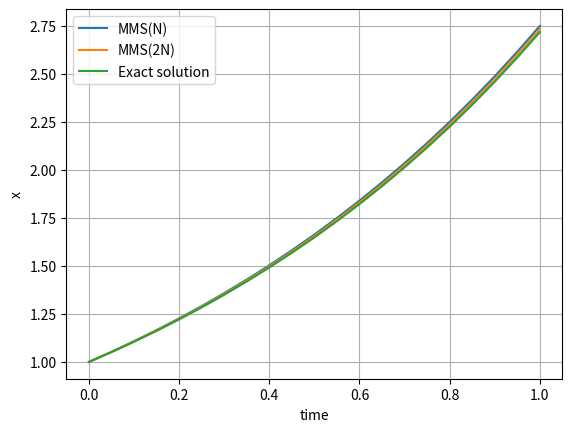

Python code for this plot:
"""
This script performs the numerical verification via method of manufactured solution (MMS) of the
SCIANTIX solver "NewtonBlackburn"

[redacted]
Ref: Oberkampf , W. L., Trucano , T. G., and Hirsch , C. (December 21, 2004). "Verification, validation, and predictive capability in computational engineering and physics." ASME. Appl. Mech. Rev. September 2004; 57(5): 345–384. https://doi.org/10.1115/1.1767847

"""

import numpy as np
import matplotlib.pyplot as plt

# ODE: dx/dt = S - Lx

# Manufactured parameters
# -----------------------
# L = t
# S = exp(t) (1+t)

def L_mms(t):
  return t

def S_mms(t):
  return np.exp(t) * (1+t)

# Manufactured solution
# ---------------------
# x = exp(t)
# dx/dt = exp(t)
# dx/dt = exp(t) = exp(t)(1+t)-t exp(t)

def mms_solver(N, ti, tf):
  
  h = (tf - ti) / N
  t = np.linspace(ti, tf, N+1)
  x = np.ones_like(t)
  x[0] = 1 # initial condition

  for i in range(N): # temporal loop
    L = L_mms(t[i+1])
    S = S_mms(t[i+1])

    # SCIANTIX solver
    x[i+1] = (x[i] + S * h)/(1 + L*h)

  return x

def orderOfConvergence(error1, error2):
  return 1 - np.log2(2*error2/error1)

def error(mms, timeStepNumber, ti, tf):
  analyticalSolution = np.exp(np.linspace(ti,tf,timeStepNumber+1))
  return abs(mms-analyticalSolution)/analyticalSolution

# MMS verification
ti, tf = 0, 1

# Solution with N time steps
N = 20
time1 = np.linspace(ti,tf,N+1)
mms1 = mms_solver(N, ti, tf)

# Solution with 2N time steps
N2 = 2*N
time2 = np.linspace(ti,tf,N2+1)
mms2 = mms_solver(N2, ti, tf)

error1 = error(mms1, N, ti, tf)
error2 = error(mms2, N2, ti, tf)

plt.plot(time1, mms1, label='MMS(N)')
plt.plot(time2, mms2, label='MMS(2N)')
plt.plot(time1, np.exp(np.linspace(ti,tf,N+1)), label='Exact solution')
plt.ylabel('x')
plt.xlabel('time')
plt.legend()
plt.grid()
plt.show()

# fig, ax = plt.subplots()
# plt.plot(time1, error1, label = 'error(N)')
# plt.plot(time2, error2, label = 'error(2N)')
# plt.ylabel('error')
# plt.xlabel('time')
# plt.legend()
# plt.grid()
# plt.show()

print(f"Order of convergence = ", orderOfConvergence(error1[-1], error2[-1]))
# print(f"Order of convergence = ", orderOfConvergence(max(error1), max(error2)))
